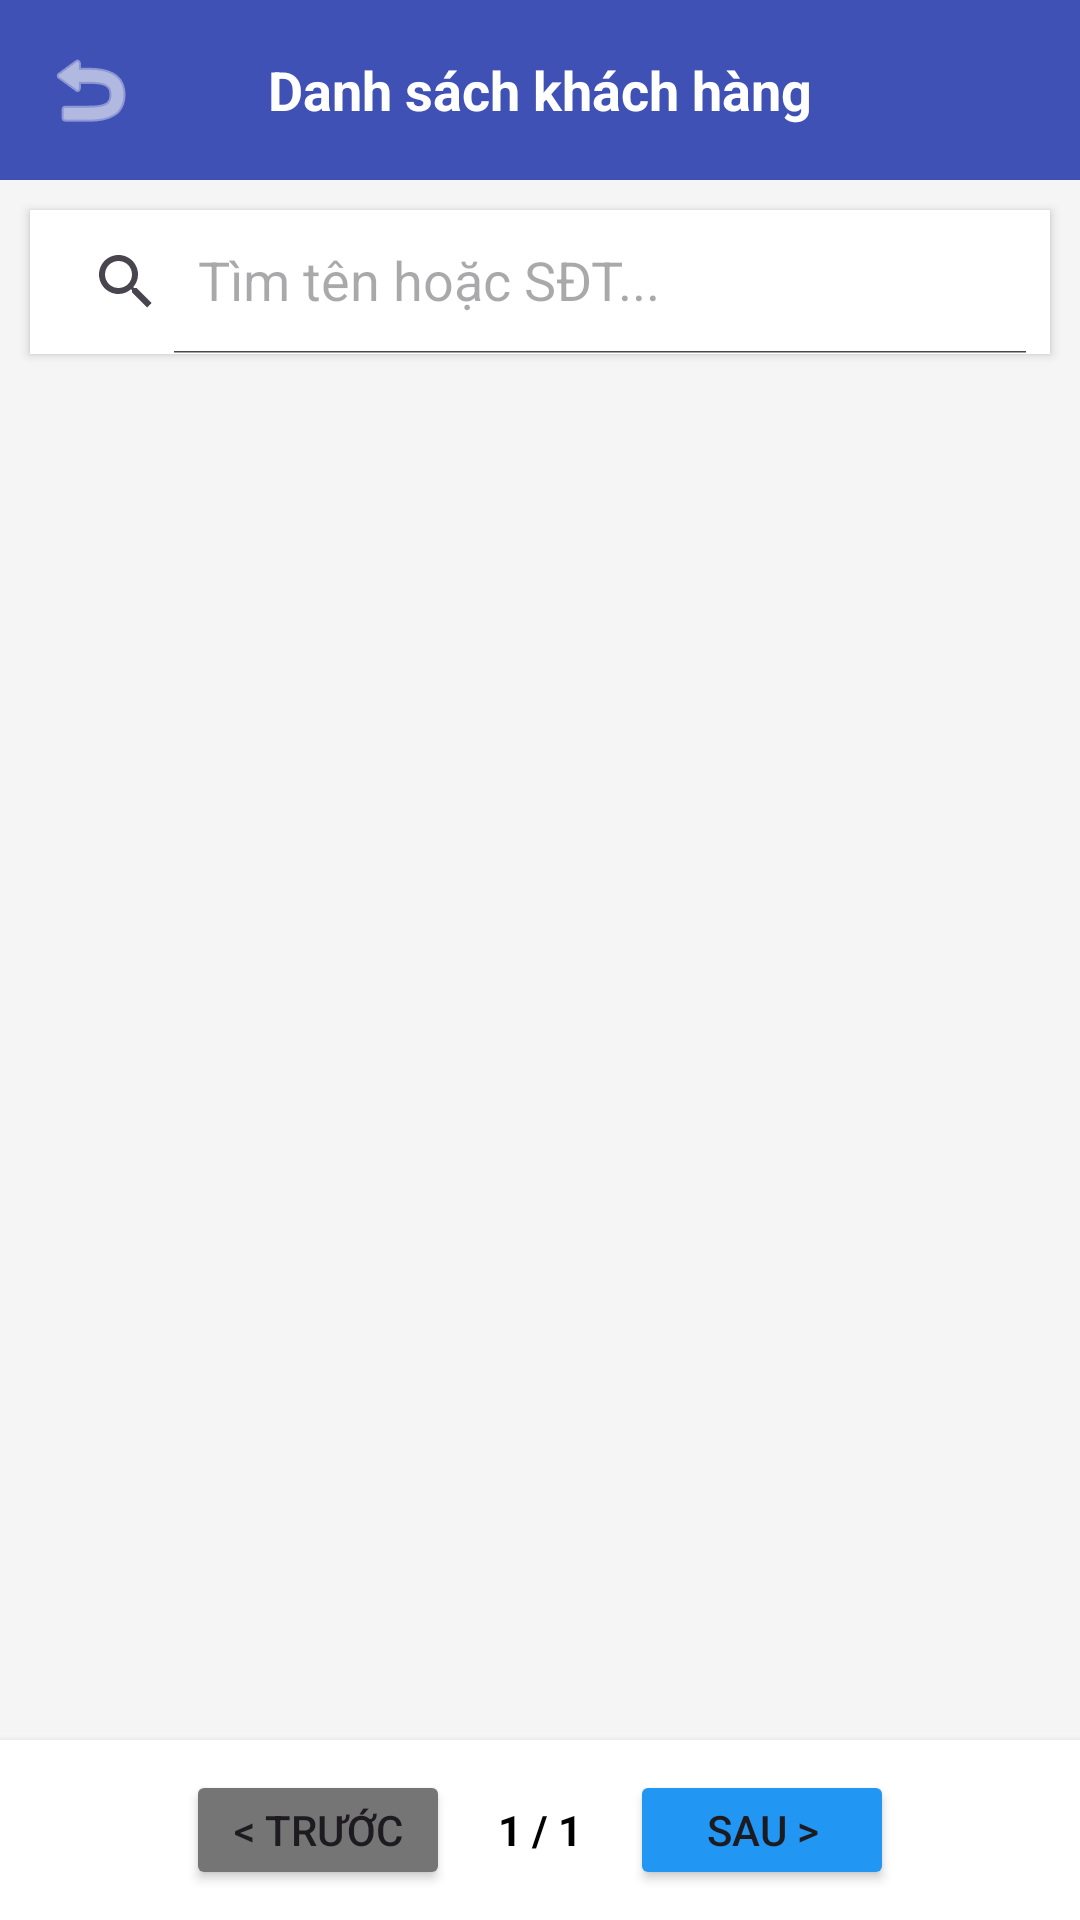

Android layout source for this screen:
<!-- AndroidManifest.xml: application theme Theme.DoAnCN -->
<!-- res/layout/activity_customer_list.xml -->
<?xml version="1.0" encoding="utf-8"?>
<LinearLayout xmlns:android="http://schemas.android.com/apk/res/android"
    xmlns:app="http://schemas.android.com/apk/res-auto"
    android:layout_width="match_parent"
    android:layout_height="match_parent"
    android:orientation="vertical"
    android:background="#F5F5F5">

    <RelativeLayout
        android:layout_width="match_parent"
        android:layout_height="60dp"
        android:background="#3F51B5"
        android:padding="10dp">

        <ImageButton
            android:id="@+id/btnBackCustomerList"
            android:layout_width="40dp"
            android:layout_height="40dp"
            android:src="@android:drawable/ic_menu_revert"
            android:background="?attr/selectableItemBackgroundBorderless"
            app:tint="@android:color/white"
            android:layout_centerVertical="true" />

        <TextView
            android:id="@+id/tvToolbarTitle"
            android:layout_width="wrap_content"
            android:layout_height="wrap_content"
            android:text="Danh sách khách hàng"
            android:textColor="@android:color/white"
            android:textSize="18sp"
            android:textStyle="bold"
            android:layout_centerInParent="true" />
    </RelativeLayout>

    <androidx.appcompat.widget.SearchView
        android:id="@+id/searchView"
        android:layout_width="match_parent"
        android:layout_height="wrap_content"
        android:layout_margin="10dp"
        android:background="@android:color/white"
        app:queryHint="Tìm tên hoặc SĐT..."
        app:iconifiedByDefault="false"
        android:elevation="2dp" />

    <androidx.recyclerview.widget.RecyclerView
        android:id="@+id/rvCustomers"
        android:layout_width="match_parent"
        android:layout_height="0dp"
        android:layout_weight="1"
        android:padding="4dp" />

    <LinearLayout
        android:layout_width="match_parent"
        android:layout_height="wrap_content"
        android:orientation="horizontal"
        android:gravity="center"
        android:padding="10dp"
        android:background="@android:color/white"
        android:elevation="4dp">
        <Button android:id="@+id/btnPrev" android:layout_width="wrap_content" android:layout_height="40dp" android:text="&lt; Trước" android:backgroundTint="#757575"/>
        <TextView android:id="@+id/tvPageInfo" android:layout_width="wrap_content" android:layout_height="wrap_content" android:text="1 / 1" android:textStyle="bold" android:layout_marginHorizontal="16dp" android:textColor="#000000"/>
        <Button android:id="@+id/btnNext" android:layout_width="wrap_content" android:layout_height="40dp" android:text="Sau &gt;" android:backgroundTint="#2196F3"/>
    </LinearLayout>
</LinearLayout>
<!-- resources referenced by this layout -->
<resources>
  <style name="Theme.DoAnCN" parent="Base.Theme.DoAnCN" />
  <style name="Base.Theme.DoAnCN" parent="Theme.Material3.DayNight.NoActionBar">
          
          
      </style>
</resources>
